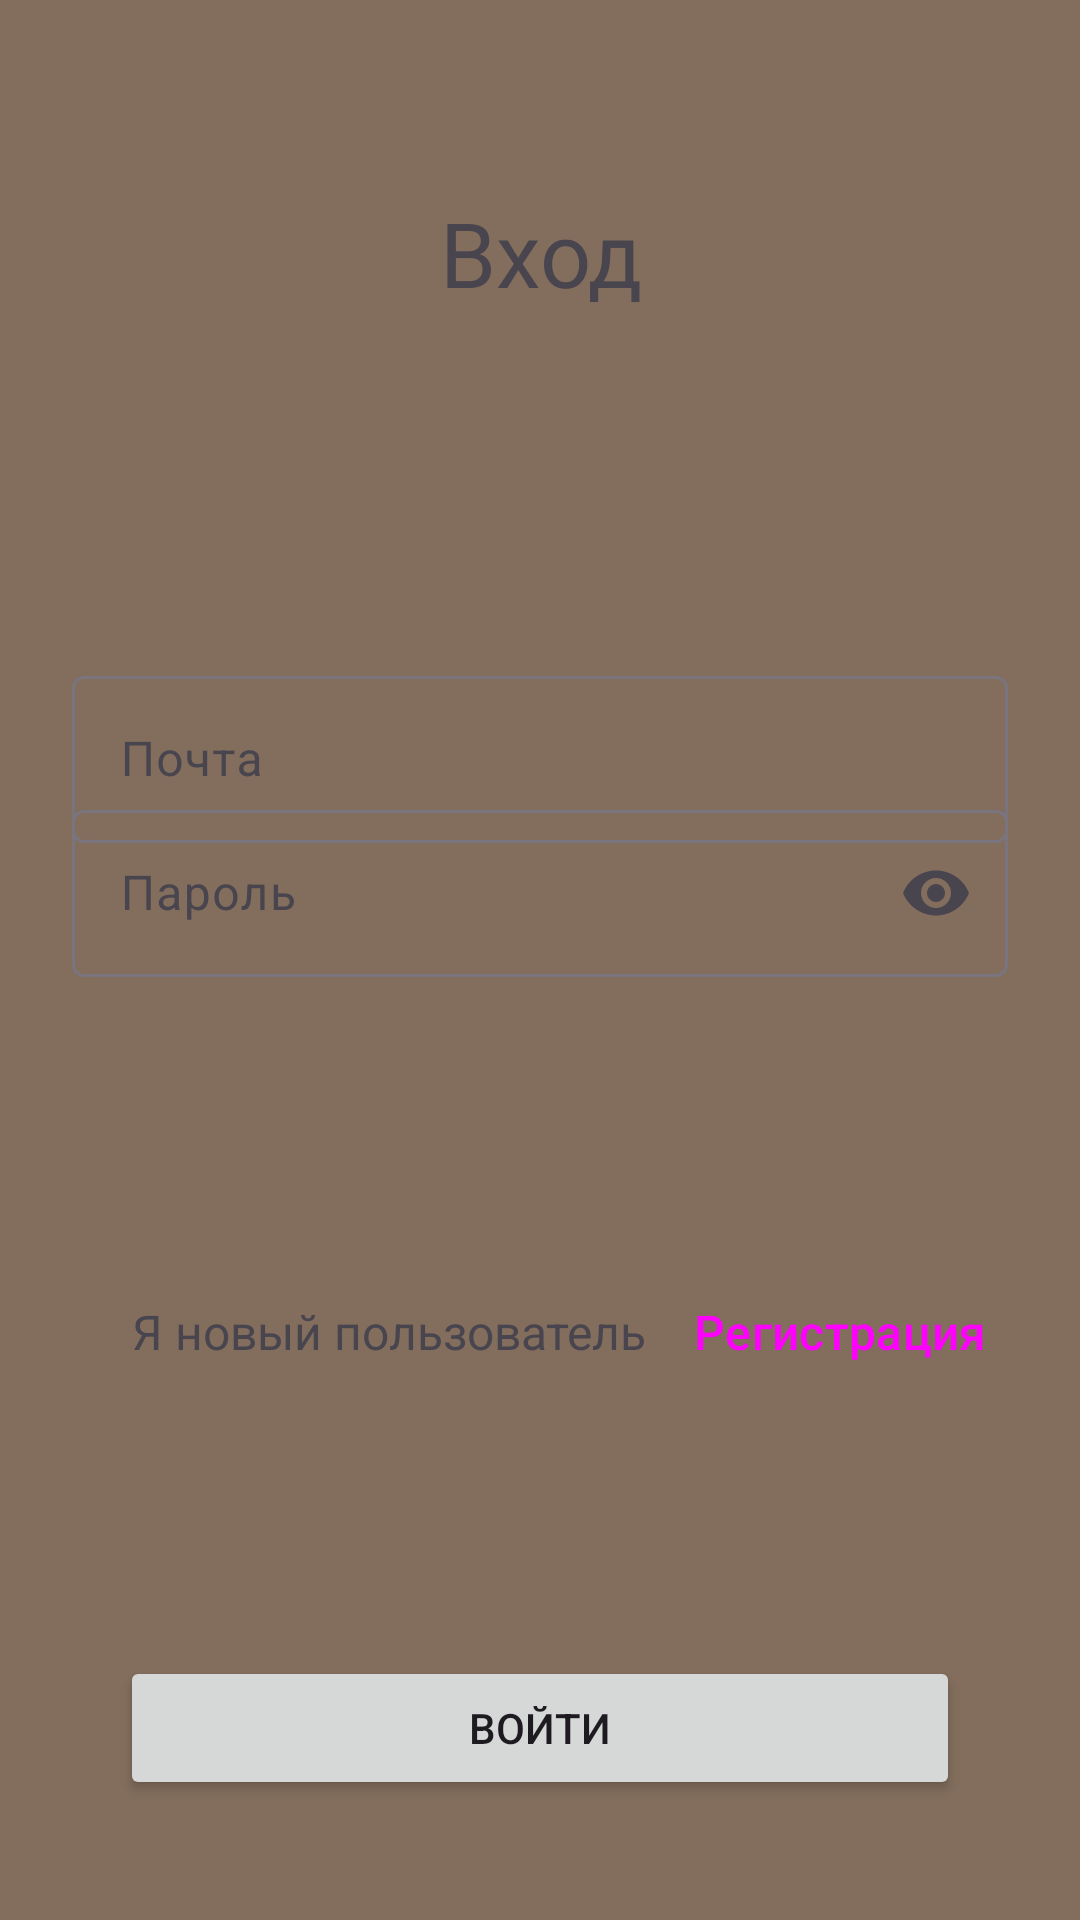

Reconstruct the res/layout file that produces this screen, plus the resources it refers to.
<!-- AndroidManifest.xml: application theme Theme.Sportlandapp -->
<!-- res/layout/activity_exitnot.xml -->
<?xml version="1.0" encoding="utf-8"?>
<androidx.constraintlayout.widget.ConstraintLayout xmlns:android="http://schemas.android.com/apk/res/android"
    xmlns:app="http://schemas.android.com/apk/res-auto"
    xmlns:tools="http://schemas.android.com/tools"
    android:id="@+id/back"
    android:layout_width="match_parent"
    android:layout_height="match_parent"
    android:background="@color/background">


    <TextView
        android:layout_width="match_parent"
        android:layout_height="wrap_content"
        android:layout_marginTop="64dp"
        android:fontFamily="@font/roboto_bold"
        android:text="@string/dsf"
        android:textAlignment="center"
        android:textSize="30sp"
        app:layout_constraintEnd_toEndOf="parent"
        app:layout_constraintHorizontal_bias="1.0"
        app:layout_constraintStart_toStartOf="parent"
        app:layout_constraintTop_toTopOf="parent" />

    <com.google.android.material.textfield.TextInputLayout
        android:id="@+id/loginLayout"
        style="@style/Widget.Material3.TextInputLayout.OutlinedBox"
        android:layout_width="match_parent"
        android:layout_height="wrap_content"
        android:layout_marginStart="24dp"
        android:layout_marginTop="220dp"
        android:layout_marginEnd="24dp"
        android:hint="@string/login"
        app:errorEnabled="true"
        app:layout_constraintEnd_toEndOf="parent"
        app:layout_constraintHorizontal_bias="0.5"
        app:layout_constraintStart_toStartOf="parent"
        app:layout_constraintTop_toTopOf="parent">

        <com.google.android.material.textfield.TextInputEditText
            android:layout_width="match_parent"
            android:layout_height="wrap_content"
            android:inputType="textPersonName"
            android:maxLength="32"
            android:textCursorDrawable="@android:drawable/dark_header"
            android:maxLines="1" />

    </com.google.android.material.textfield.TextInputLayout>

    <com.google.android.material.textfield.TextInputLayout
        android:id="@+id/passwordLayout"
        style="@style/Widget.Material3.TextInputLayout.OutlinedBox"
        android:layout_width="match_parent"
        android:layout_height="wrap_content"
        android:layout_marginStart="24dp"
        android:layout_marginTop="-30dp"
        android:layout_marginEnd="24dp"
        android:hint="@string/password"
        android:textCursorDrawable="@android:drawable/dark_header"
        app:endIconMode="password_toggle"
        app:errorEnabled="true"
        app:layout_constraintBottom_toBottomOf="parent"
        app:layout_constraintEnd_toEndOf="parent"
        app:layout_constraintHorizontal_bias="0.5"
        app:layout_constraintStart_toStartOf="parent"
        app:layout_constraintTop_toTopOf="parent">

        <com.google.android.material.textfield.TextInputEditText
            android:layout_width="match_parent"
            android:layout_height="wrap_content"
            android:inputType="textPassword"
            android:maxLength="32"
            android:maxLines="1" />

    </com.google.android.material.textfield.TextInputLayout>


    <Button
        android:id="@+id/buttonPanelqwe"
        android:layout_width="match_parent"
        android:layout_height="wrap_content"
        android:layout_marginStart="40dp"
        android:layout_marginEnd="40dp"
        android:layout_marginBottom="40dp"
        android:text="@string/whjq"
        app:layout_constraintBottom_toBottomOf="parent"
        app:layout_constraintEnd_toEndOf="parent"
        app:layout_constraintStart_toStartOf="parent" />

    <Button
        android:id="@+id/regiscexitnot"
        style="@style/Widget.Material3.Button.TextButton"
        android:layout_width="wrap_content"
        android:layout_height="wrap_content"
        android:layout_marginStart="200dp"
        android:layout_marginTop="420dp"
        android:text="@string/exitceq"
        android:textSize="16sp"
        app:layout_constraintEnd_toEndOf="parent"
        app:layout_constraintStart_toStartOf="parent"
        app:layout_constraintTop_toTopOf="parent" />

    <TextView
        android:id="@+id/textView4"
        android:layout_width="wrap_content"
        android:layout_height="wrap_content"
        android:layout_marginStart="40dp"
        android:layout_marginTop="433dp"
        android:text="@string/no"
        android:textSize="16sp"
        app:layout_constraintEnd_toStartOf="@+id/regiscexitnot"
        app:layout_constraintStart_toStartOf="parent"
        app:layout_constraintTop_toTopOf="parent" />

</androidx.constraintlayout.widget.ConstraintLayout>
<!-- resources referenced by this layout -->
<resources>
  <color name="background">#836E5D</color>
  <string name="dsf">Вход</string>
  <string name="exitceq">Регистрация</string>
  <string name="login">Почта</string>
  <string name="no">Я новый пользователь</string>
  <string name="password">Пароль</string>
  <string name="whjq">Войти</string>
  <style name="Theme.Sportlandapp" parent="Theme.Material3.DayNight.NoActionBar">
          
          <item name="colorPrimary">@color/green</item>
          <item name="colorPrimaryVariant">@color/purple_700</item>
          <item name="colorOnPrimary">@color/white</item>
          
          <item name="colorSecondary">@color/teal_200</item>
          <item name="colorSecondaryVariant">@color/teal_700</item>
          <item name="colorOnSecondary">@color/white</item>
          <item name="android:windowFullscreen">true</item>
          
          <item name="android:statusBarColor">?attr/colorPrimaryVariant</item>
          
      </style>
  <color name="green">#A1C751</color>
  <color name="purple_700">#FF3700B3</color>
  <color name="white">#FFFFFFFF</color>
  <color name="teal_200">#FF03DAC5</color>
  <color name="teal_700">#FF018786</color>
</resources>
